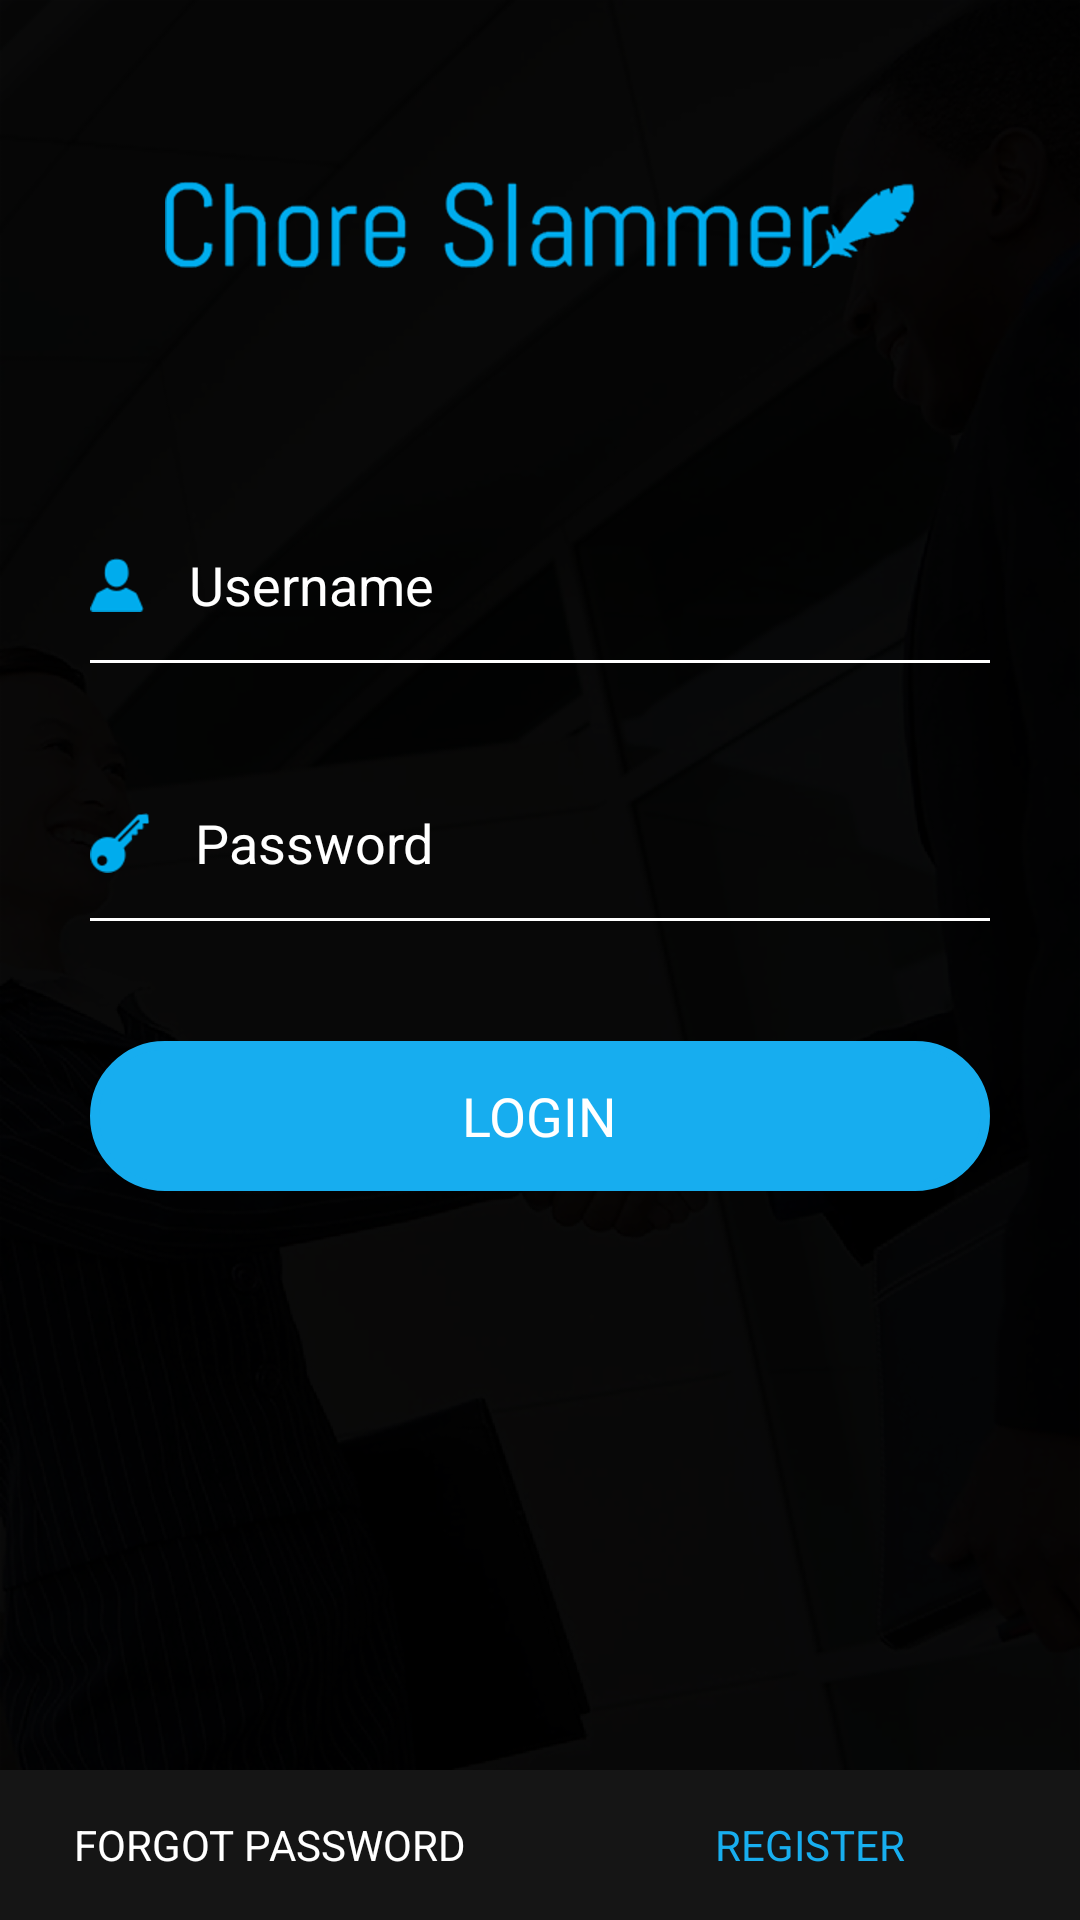

The Android layout XML behind this screen, and the referenced resources:
<!-- AndroidManifest.xml: application theme AppTheme -->
<!-- res/layout/activity_login.xml -->
<?xml version="1.0" encoding="utf-8"?>
<RelativeLayout xmlns:android="http://schemas.android.com/apk/res/android"
    xmlns:tools="http://schemas.android.com/tools"
    android:id="@+id/activity_login"
    android:layout_width="match_parent"
    android:layout_height="match_parent"
    android:background="@drawable/bg_login"
    android:orientation="vertical"
    tools:context="com.omninos.chroeslammer.Activities.LoginActivity">

    <LinearLayout
        android:layout_width="match_parent"
        android:layout_height="50dp"
        android:layout_alignParentBottom="true"
        android:background="@color/login_bottom_layout"
        android:weightSum="2">

        <LinearLayout
            android:layout_width="0dp"
            android:layout_height="match_parent"
            android:layout_weight="1"
            android:gravity="center">

            <TextView
                android:layout_width="wrap_content"
                android:layout_height="wrap_content"
                android:text="Forgot Password"
                android:textAllCaps="true"
                android:textColor="@color/white_color" />
        </LinearLayout>

        <LinearLayout
            android:id="@+id/registerLT"
            android:layout_width="0dp"
            android:layout_height="match_parent"
            android:layout_weight="1"
            android:gravity="center">

            <TextView
                android:layout_width="wrap_content"
                android:layout_height="wrap_content"
                android:text="Register"
                android:textAllCaps="true"
                android:textColor="@color/toolbar_color" />
        </LinearLayout>
    </LinearLayout>

    <LinearLayout
        android:layout_width="match_parent"
        android:layout_height="match_parent"
        android:gravity="center_horizontal"
        android:orientation="vertical">

        <LinearLayout
            android:layout_width="match_parent"
            android:gravity="center"
            android:layout_height="150dp">

            <ImageView
                android:layout_width="wrap_content"
                android:layout_height="wrap_content"
                android:src="@drawable/logo_login" />

        </LinearLayout>

        <LinearLayout
            android:layout_width="match_parent"
            android:layout_height="wrap_content"
            android:layout_marginLeft="30dp"
            android:layout_marginRight="30dp"
            android:layout_marginTop="20dp"
            android:orientation="vertical">

            <EditText
                android:id="@+id/userNameET"
                android:layout_width="match_parent"
                android:layout_height="50dp"
                android:drawableLeft="@drawable/icn_user_name"
                android:drawablePadding="15dp"
                android:hint="Username"
                android:singleLine="true"
                android:background="@null"
                android:textColor="@color/white_color"
                android:textColorHint="@color/white_color" />

            <View
                android:layout_width="match_parent"
                android:layout_height="1dp"
                android:background="@color/white_color" />

        </LinearLayout>

        <LinearLayout
            android:layout_width="match_parent"
            android:layout_height="wrap_content"
            android:layout_marginLeft="30dp"
            android:layout_marginRight="30dp"
            android:layout_marginTop="35dp"
            android:orientation="vertical">

            <EditText
                android:id="@+id/passwordET"
                android:layout_width="match_parent"
                android:layout_height="50dp"
                android:drawableLeft="@drawable/icn_password"
                android:drawablePadding="15dp"
                android:background="@null"
                android:singleLine="true"
                android:textColor="@color/white_color"
                android:hint="Password"
                android:inputType="textPassword"
                android:textColorHint="@color/white_color" />

            <View
                android:layout_width="match_parent"
                android:layout_height="1dp"
                android:background="@color/white_color" />

        </LinearLayout>

        <RelativeLayout
            android:layout_width="match_parent"
            android:layout_height="wrap_content"
            android:layout_marginLeft="30dp"
            android:layout_marginRight="30dp"
            android:layout_marginTop="40dp"
            android:gravity="center">

            <LinearLayout
                android:id="@+id/loginLT"
                android:layout_width="match_parent"
                android:layout_height="50dp"
                android:background="@drawable/custom_login_btn"
                android:gravity="center">

                <TextView
                    android:layout_width="wrap_content"
                    android:layout_height="wrap_content"
                    android:text="Login"
                    android:textAllCaps="true"
                    android:textColor="@color/white_color"
                    android:textSize="18dp" />
            </LinearLayout>
        </RelativeLayout>


    </LinearLayout>

</RelativeLayout>
<!-- resources referenced by this layout -->
<resources>
  <color name="login_bottom_layout">#151515</color>
  <color name="toolbar_color">#18aeef</color>
  <color name="white_color">#fff</color>
  <!-- drawable bg_login: png bitmap (drawable-hdpi, 93163 bytes) -->
  <!-- drawable custom_login_btn (drawable) -->
  <?xml version="1.0" encoding="UTF-8"?>
  <shape xmlns:android="http://schemas.android.com/apk/res/android">
      <solid android:color="#17adef"/>
      <stroke android:width="3dip" android:color="#17adef" />
      <corners android:radius="50dip"/>
      <padding android:left="0dip" android:top="0dip" android:right="0dip" android:bottom="0dip" />
  </shape>
  <!-- drawable icn_password: png bitmap (drawable-hdpi, 1185 bytes) -->
  <!-- drawable icn_user_name: png bitmap (drawable-hdpi, 896 bytes) -->
  <!-- drawable logo_login: png bitmap (drawable-hdpi, 12071 bytes) -->
  <style name="AppTheme" parent="Theme.AppCompat.Light.NoActionBar">
      
      
          <item name="colorPrimary">@color/colorPrimary</item>
   
         <item name="colorPrimaryDark">@color/colorPrimaryDark</item>
         
   <item name="colorAccent">@color/colorAccent</item>
     
   </style>
  <color name="colorPrimary">#18aeef</color>
  <color name="colorPrimaryDark">#18aeef</color>
  <color name="colorAccent">#18aeef</color>
</resources>
